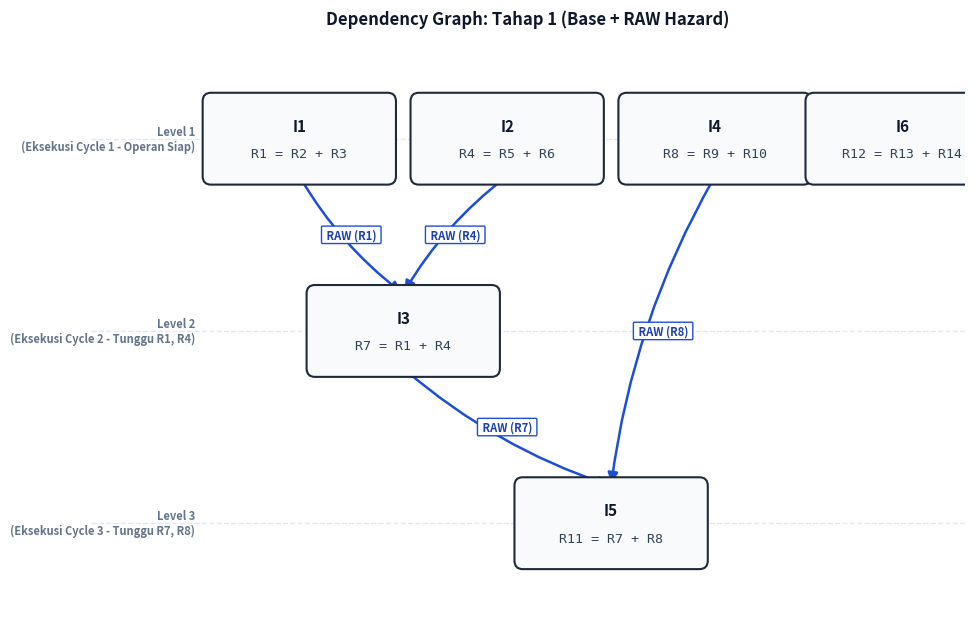

Recreate this plot in Python.
from dataclasses import dataclass
import matplotlib.pyplot as plt
import matplotlib.patches as patches

@dataclass
class Instruction:
    name: str
    destination: str
    sources: list

# Set Instruksi Dasar dengan Ketergantungan RAW
instructions = [
    Instruction('I1', 'R1', ['R2', 'R3']),
    Instruction('I2', 'R4', ['R5', 'R6']),
    Instruction('I3', 'R7', ['R1', 'R4']),     # RAW thd I1 (R1) dan I2 (R4)
    Instruction('I4', 'R8', ['R9', 'R10']),
    Instruction('I5', 'R11', ['R7', 'R8']),    # RAW thd I3 (R7) dan I4 (R8)
    Instruction('I6', 'R12', ['R13', 'R14']),  # Independen
]

# -------------------------------------------------
# Deteksi Ketergantungan RAW
# -------------------------------------------------
def has_raw_dependency(inst1, inst2):
    """
    Mengembalikan True jika inst2 membaca register yang ditulis oleh inst1 (RAW / True Dependency).
    """
    return inst1.destination in inst2.sources

def show_dependencies(instructions):
    print('\n' + '=' * 50)
    print('DEPENDENCY ANALYSIS (RAW - READ AFTER WRITE)')
    print('=' * 50)
    found = False
    for i in range(len(instructions)):
        for j in range(i + 1, len(instructions)):
            if has_raw_dependency(instructions[i], instructions[j]):
                print(f'{instructions[j].name} depends on {instructions[i].name} (RAW Register: {instructions[i].destination})')
                found = True
    if not found:
        print('No RAW dependencies found.')

# -------------------------------------------------
# Eksekusi Sekuensial
# -------------------------------------------------
def sequential_execution(instructions):
    print('\n' + '=' * 50)
    print('SEQUENTIAL EXECUTION')
    print('=' * 50)
    cycle = 0
    for inst in instructions:
        cycle += 1
        print(f'Cycle {cycle}: Executing {inst.name} ({inst.destination} = {" + ".join(inst.sources)})')
    print(f'\nTotal Sequential Cycles: {cycle}')
    return cycle

# -------------------------------------------------
# Eksekusi Paralel ILP (Mematuhi RAW)
# -------------------------------------------------
def parallel_execution(instructions):
    print('\n' + '=' * 50)
    print('INSTRUCTION-LEVEL PARALLEL EXECUTION (RAW RESTRICTIONS)')
    print('=' * 50)
    completed = set()
    remaining = instructions.copy()
    cycle = 0

    while remaining:
        cycle += 1
        current_cycle = []

        for instruction in remaining:
            satisfied = True
            for prev in instructions:
                if prev.name == instruction.name:
                    break
                if has_raw_dependency(prev, instruction):
                    if prev.name not in completed:
                        satisfied = False
                        break
            if satisfied:
                current_cycle.append(instruction)

        print(f'\nCycle {cycle}:')
        for inst in current_cycle:
            print(f'  -> {inst.name}: {inst.destination} = {" + ".join(inst.sources)}')

        for inst in current_cycle:
            completed.add(inst.name)
            remaining.remove(inst)

    print(f'\nTotal ILP Cycles: {cycle}')
    return cycle

# -------------------------------------------------
# Visualisasi Dependency Graph
# -------------------------------------------------
def draw_dependency_graph():
    fig, ax = plt.subplots(figsize=(10, 6.5), dpi=150)
    fig.patch.set_facecolor('#ffffff')
    ax.set_facecolor('#ffffff')
    levels = {
        'Level 1': (3.8, 'Eksekusi Cycle 1 - Operan Siap'),
        'Level 2': (2.0, 'Eksekusi Cycle 2 - Tunggu R1, R4'),
        'Level 3': (0.2, 'Eksekusi Cycle 3 - Tunggu R7, R8')
    }
    for lvl, (y, desc) in levels.items():
        ax.axhline(y=y, color='#e2e8f0', linestyle='--', linewidth=1)
        ax.text(-0.2, y, f'{lvl}\n({desc})', fontsize=8, fontweight='bold', color='#64748b', ha='right', va='center')
    nodes = {
        'I1': {'pos': (0.8, 3.8), 'code': 'R1 = R2 + R3'},
        'I2': {'pos': (2.8, 3.8), 'code': 'R4 = R5 + R6'},
        'I4': {'pos': (4.8, 3.8), 'code': 'R8 = R9 + R10'},
        'I6': {'pos': (6.6, 3.8), 'code': 'R12 = R13 + R14'},
        'I3': {'pos': (1.8, 2.0), 'code': 'R7 = R1 + R4'},
        'I5': {'pos': (3.8, 0.2), 'code': 'R11 = R7 + R8'},
    }
    edges = [
        ('I1', 'I3', 'RAW (R1)'),
        ('I2', 'I3', 'RAW (R4)'),
        ('I3', 'I5', 'RAW (R7)'),
        ('I4', 'I5', 'RAW (R8)'),
    ]
    for name, data in nodes.items():
        x, y = data['pos']
        rect = patches.FancyBboxPatch((x - 0.85, y - 0.35), 1.7, 0.7, boxstyle='round,pad=0.08,rounding_size=0.08',
                                      facecolor='#f8fafc', edgecolor='#1e293b', linewidth=1.5, zorder=3)
        ax.add_patch(rect)
        ax.text(x, y + 0.12, name, fontsize=11, fontweight='bold', ha='center', va='center', color='#0f172a', zorder=4)
        ax.text(x, y - 0.14, data['code'], fontsize=9.5, family='monospace', ha='center', va='center', color='#334155', zorder=4)
    for u, v, lbl in edges:
        x1, y1 = nodes[u]['pos']
        x2, y2 = nodes[v]['pos']
        dx = x2 - x1
        conn = 'arc3,rad=0.1' if abs(dx) > 0.1 else 'arc3,rad=0.0'
        arrow = patches.FancyArrowPatch((x1, y1 - 0.35), (x2, y2 + 0.35), connectionstyle=conn,
                                        arrowstyle='-|>', mutation_scale=15, color='#1d4ed8', linewidth=1.8, zorder=2)
        ax.add_patch(arrow)
        ax.text((x1 + x2)/2, (y1 + y2)/2, f' {lbl} ', fontsize=8, fontweight='bold', color='#1e40af',
                bbox=dict(boxstyle='round,pad=0.2,rounding_size=0.1', facecolor='#ffffff', edgecolor='#1d4ed8', linewidth=1), ha='center', va='center', zorder=5)
    ax.set_xlim(-1.2, 7.2)
    ax.set_ylim(-0.8, 4.8)
    ax.axis('off')
    plt.title('Dependency Graph: Tahap 1 (Base + RAW Hazard)', fontsize=12, fontweight='bold', color='#0f172a')
    plt.tight_layout()
    plt.savefig('raw_dependency_graph.png', dpi=300)
    plt.show()

# -------------------------------------------------
# Main Execution
# -------------------------------------------------
def main():
    print('*' * 60)
    print('      INSTRUCTION-LEVEL PARALLELISM SIMULATOR (BASE + RAW)')
    print('*' * 60)
    show_dependencies(instructions)
    seq_cycles = sequential_execution(instructions)
    ilp_cycles = parallel_execution(instructions)
    speedup = seq_cycles / ilp_cycles
    efficiency = (speedup / len(instructions)) * 100
    print('\n' + '=' * 50)
    print('PERFORMANCE COMPARISON')
    print('=' * 50)
    print(f'Sequential Cycles : {seq_cycles}')
    print(f'ILP Cycles        : {ilp_cycles}')
    print(f'Speedup           : {speedup:.2f}x')
    print(f'ILP Efficiency    : {efficiency:.2f}%')
    print('\nRendering Dependency Graph...')
    draw_dependency_graph()

if __name__ == '__main__':
    main()
